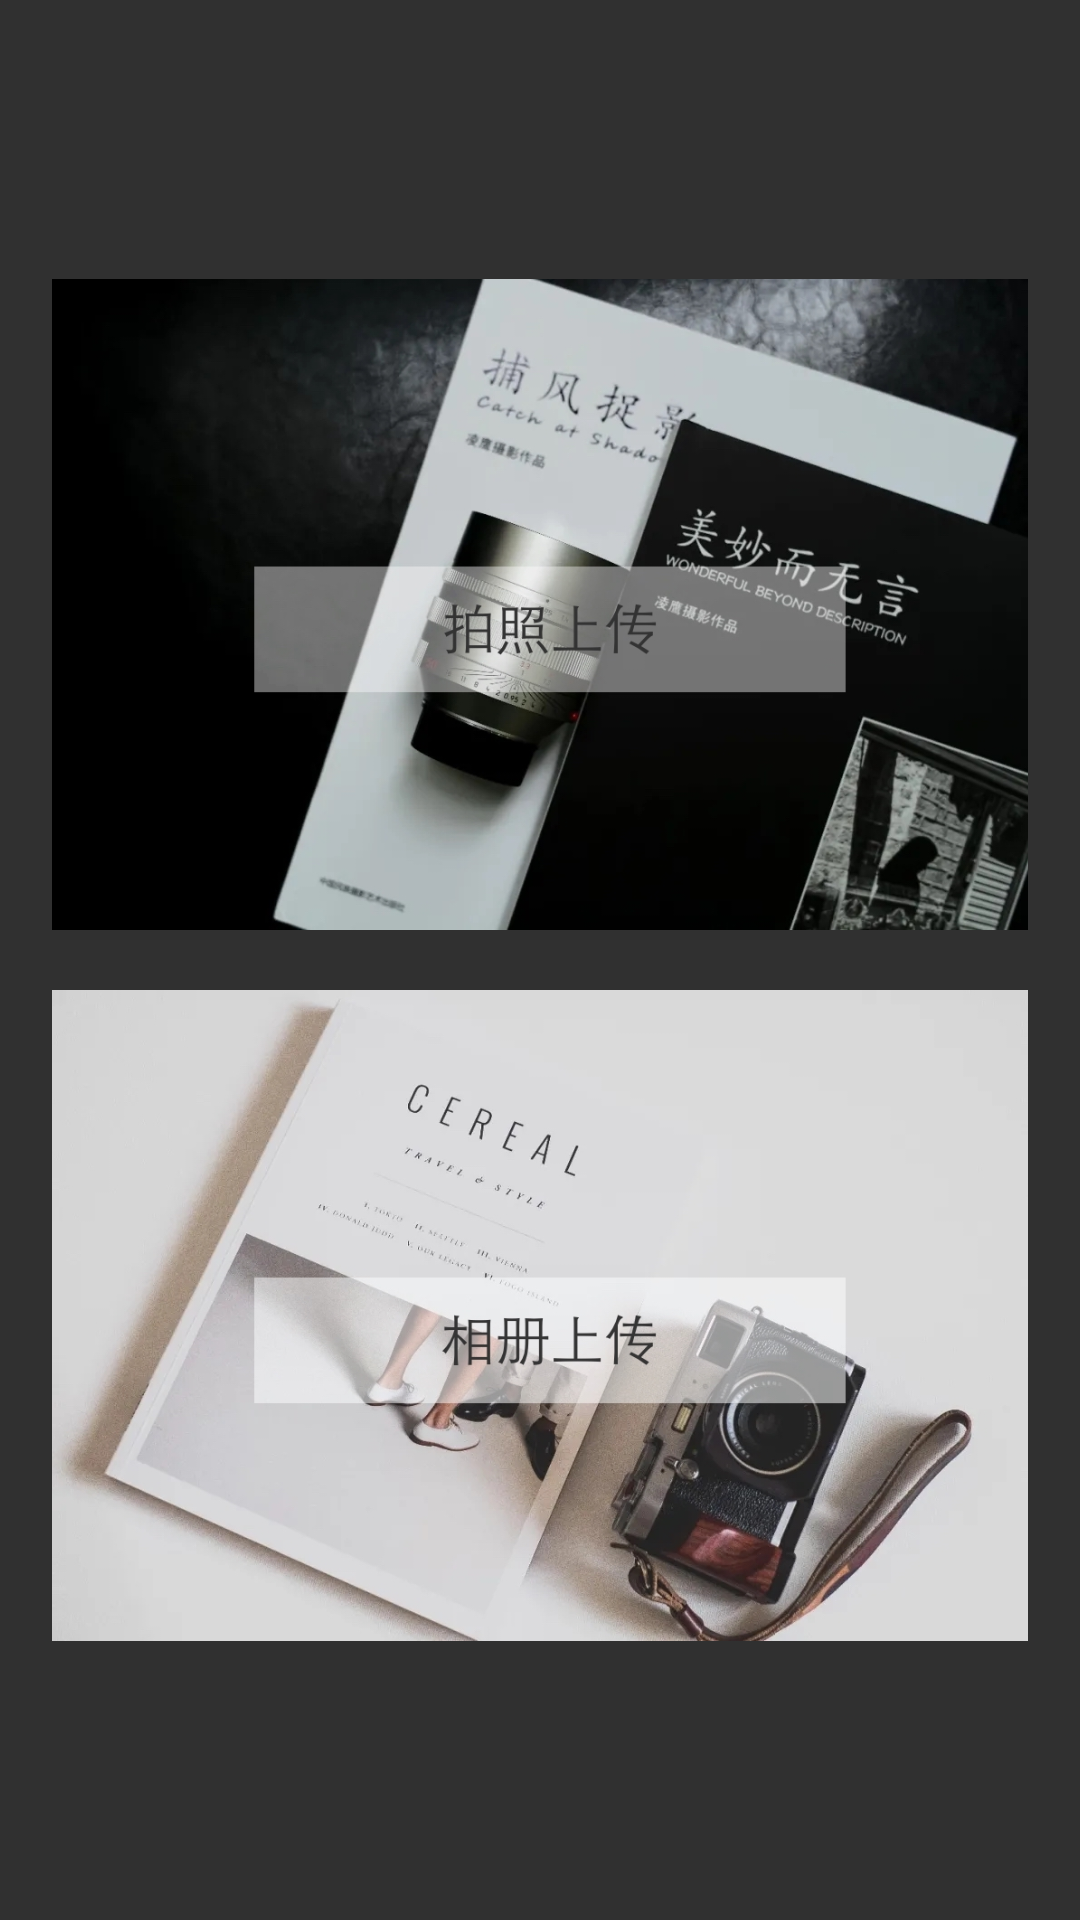

Write the Android layout XML for this screen, with the resource values it uses.
<!-- AndroidManifest.xml: application theme Theme.AppCompat -->
<!-- res/layout/fragment_upload.xml -->
<?xml version="1.0" encoding="utf-8"?>
<LinearLayout xmlns:android="http://schemas.android.com/apk/res/android"
    xmlns:app="http://schemas.android.com/apk/res-auto"
    xmlns:tools="http://schemas.android.com/tools"
    android:layout_width="match_parent"
    android:layout_height="match_parent"
    android:gravity="center"
    android:orientation="vertical"
    android:weightSum="7"
    tools:context=".ui.upload.UploadFragment">

    
    
    
    
    
    

    <ImageButton
        android:id="@+id/take_photo"
        style="@style/Widget.AppCompat.ImageButton"
        android:layout_width="380dp"
        android:layout_height="180dp"
        android:layout_gravity="center"
        android:layout_marginBottom="10dp"
        android:layout_weight="1"
        android:background="@android:color/transparent"
        android:gravity="center"
        android:scaleType="fitCenter"
        android:text="@string/take_photo"
        android:src="@drawable/p4"/>

    <ImageButton
        android:id="@+id/select_photo"
        android:layout_width="380dp"
        android:layout_height="180dp"
        android:layout_gravity="center"
        android:layout_marginTop="10dp"
        android:layout_weight="1"
        android:background="@android:color/transparent"
        android:gravity="center"
        android:scaleType="fitCenter"
        android:src="@drawable/p2"
        android:text="@string/select_from_album" />

    
</LinearLayout>
<!-- resources referenced by this layout -->
<resources>
  <!-- drawable p2: jpg bitmap (drawable, 238609 bytes) -->
  <!-- drawable p4: jpg bitmap (drawable, 210007 bytes) -->
  <string name="select_from_album">相册上传</string>
  <string name="take_photo">拍照上传</string>
</resources>
